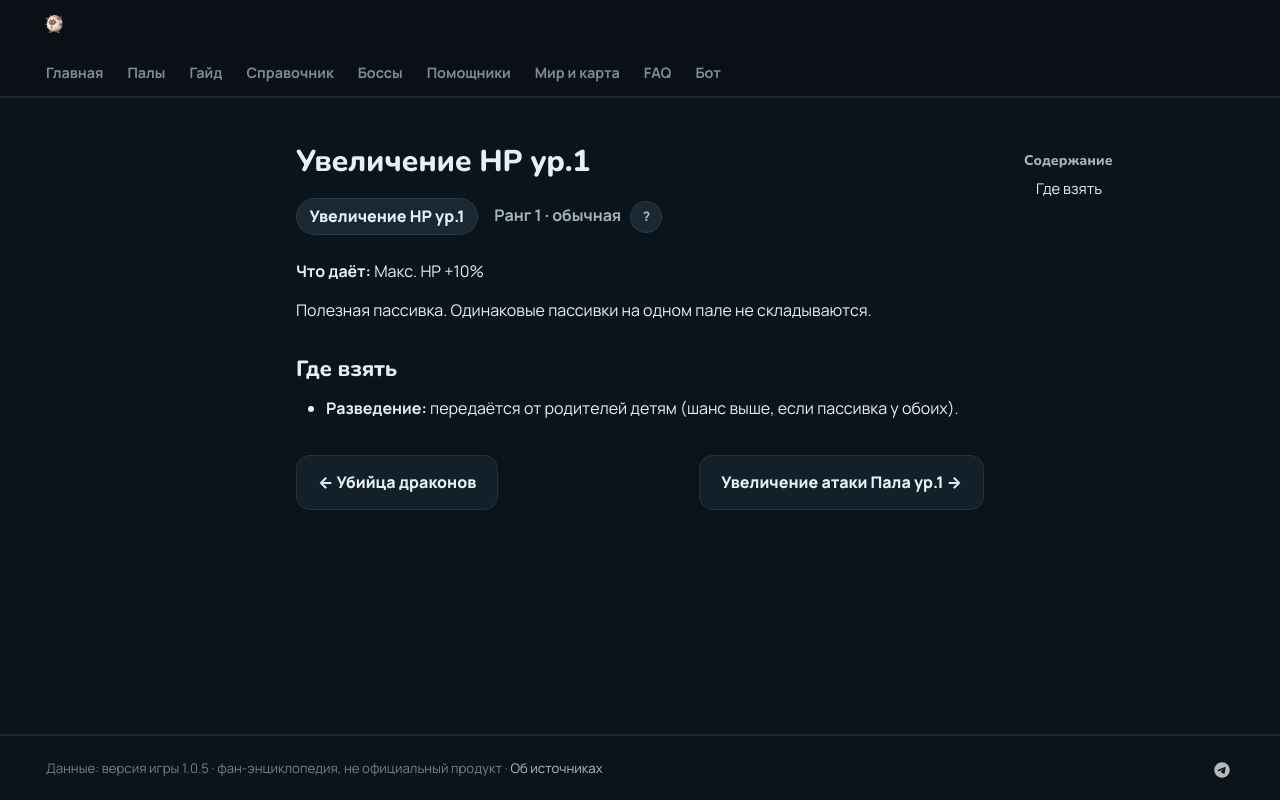

repository: 39den/palwiki · page: passivki/health_up_lv_1/index.html · generator: mkdocs

# Увеличение HP ур.1

<div class="psv-hero" markdown="0"><span class="psv r-1 big">Увеличение HP ур.1</span> <span class="rk">Ранг 1 · обычная <button class="hlp" data-tip="Ранг — насколько сильна пассивка: от −3 (вредная) до 4 (легендарная). Чем выше, тем реже встречается.">?</button></span></div>

**Что даёт:** Макс. HP +10%

Полезная пассивка. Одинаковые пассивки на одном пале не складываются.

## Где взять

- 🧬 **Разведение:** передаётся от родителей детям (шанс выше, если пассивка у обоих).


<div class="pn" markdown="0"><a class="card-link" href="../../passivki/dragonkiller/">← Убийца драконов</a><a class="card-link" href="../../passivki/pal_attack_up_lv_1/">Увеличение атаки Пала ур.1 →</a></div>
